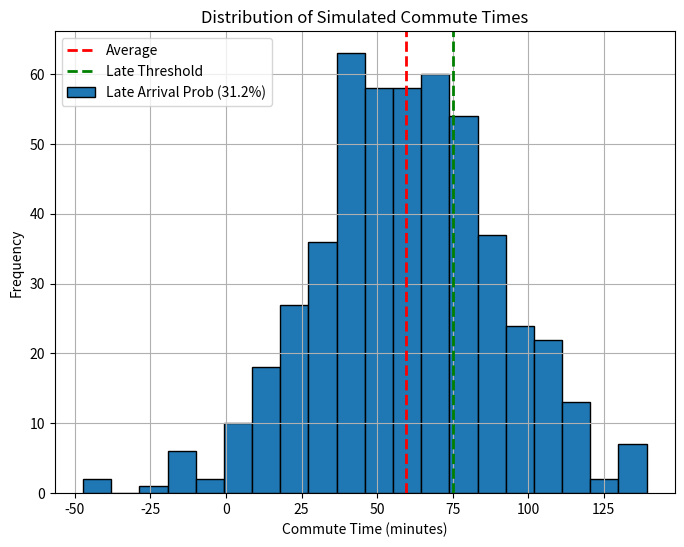

Generate this figure with matplotlib:
# =============================================================================
# MONTE CARLO UNCERTAINTIES ANALYSIS 
# =============================================================================

# Import Python Libraries 
import matplotlib.pyplot as plt
import random

# Problem Context 
"""
Imagine you have a somewhat unpredictable commute to work each day. 
Factors like traffic conditions, weather, and public transit delays can significantly impact your travel time. 
Being able to estimate your arrival time more accurately can help you manage your schedule and avoid unnecessary stress.

Monte Carlo Simulation Approach:
    A. Identify Uncertainties Variables:
        There are two uncertainties variable in this case, which are 
        - Average_Time (Track your daily commute time for a period to establish an average).
        - Variability (Analyze the historical data to determine the typical range or standard deviation of your commute times).
    B. Simulate Daily Commute:
        Generate random values within the defined range or probability distribution for your commute time each day.
    C. Analyze Results:
        Calculate the estimated arrival time for each simulated commute.
    D. Interpretation:
        The average completion time across simulations provides a more realistic estimate compared to a single baseline plan.
"""

# Set the daily commute variable 
average_time    = 60  # Average commute time (Minutes)
variability     = 30  # Standard deviation (Minutes)
num_simulations = 500 # Number of simmulations 
late_threshold  = 75  # Time to be considered as late (Minutes)
bridge_closure_probability  = 0.1  # Probability of a bridge closure (10%)
bridge_closure_delay        = 5   # Additional delay due to bridge closure (Minutes)

# Create a normal distribution data based on average time, variability, and number of simulations
def simulate_commute_time(average_time, variability):
    global commute_time, arrival_times, late_arrivals
    late_arrivals = 0
    arrival_times = []  # Empty list to store normal (gauss) distribution
    for i in range(num_simulations):
        # Create a normal (gauss) distribution and pick a random instance from it
        commute_time = random.gauss(average_time, variability) 
        # Simulate discrete event such as bridge closure
        if random.random() < bridge_closure_probability:
            commute_time += bridge_closure_delay  
        arrival_times.append(commute_time)
        # Count late arrivals
        if commute_time > late_threshold:
            late_arrivals += 1  # Count late arrivals
simulate_commute_time(average_time, variability)

# Estimate average arrival time and late arrival probability
average_arrival_time = sum(arrival_times) / num_simulations
late_arrival_probability = round(late_arrivals / num_simulations * 100, 2) 
print("Estimated average arrival time:", average_arrival_time, "minutes")
print("Estimated probability of arriving late:", late_arrival_probability , "%")  # Convert to percentage

# Prepare a label for the legend entry with probability information
late_arrival_label = "Late Arrival Prob (" + str(late_arrival_probability) + "%)"

# Plot the normal distribution for the commute time 
plt.figure(figsize=(8, 6), dpi=300)
plt.hist(arrival_times, bins=20, edgecolor='black')  # Adjust bins as needed
plt.xlabel("Commute Time (minutes)")
plt.ylabel("Frequency")
plt.title("Distribution of Simulated Commute Times")
plt.axvline(average_arrival_time, color='r', linestyle='dashed', linewidth=2, label='Average')
plt.axvline(late_threshold, color='g', linestyle='dashed', linewidth=2, label='Late Threshold')
plt.legend(loc='upper left', labels=['Average', 'Late Threshold', late_arrival_label])
plt.grid(True)
plt.show()
